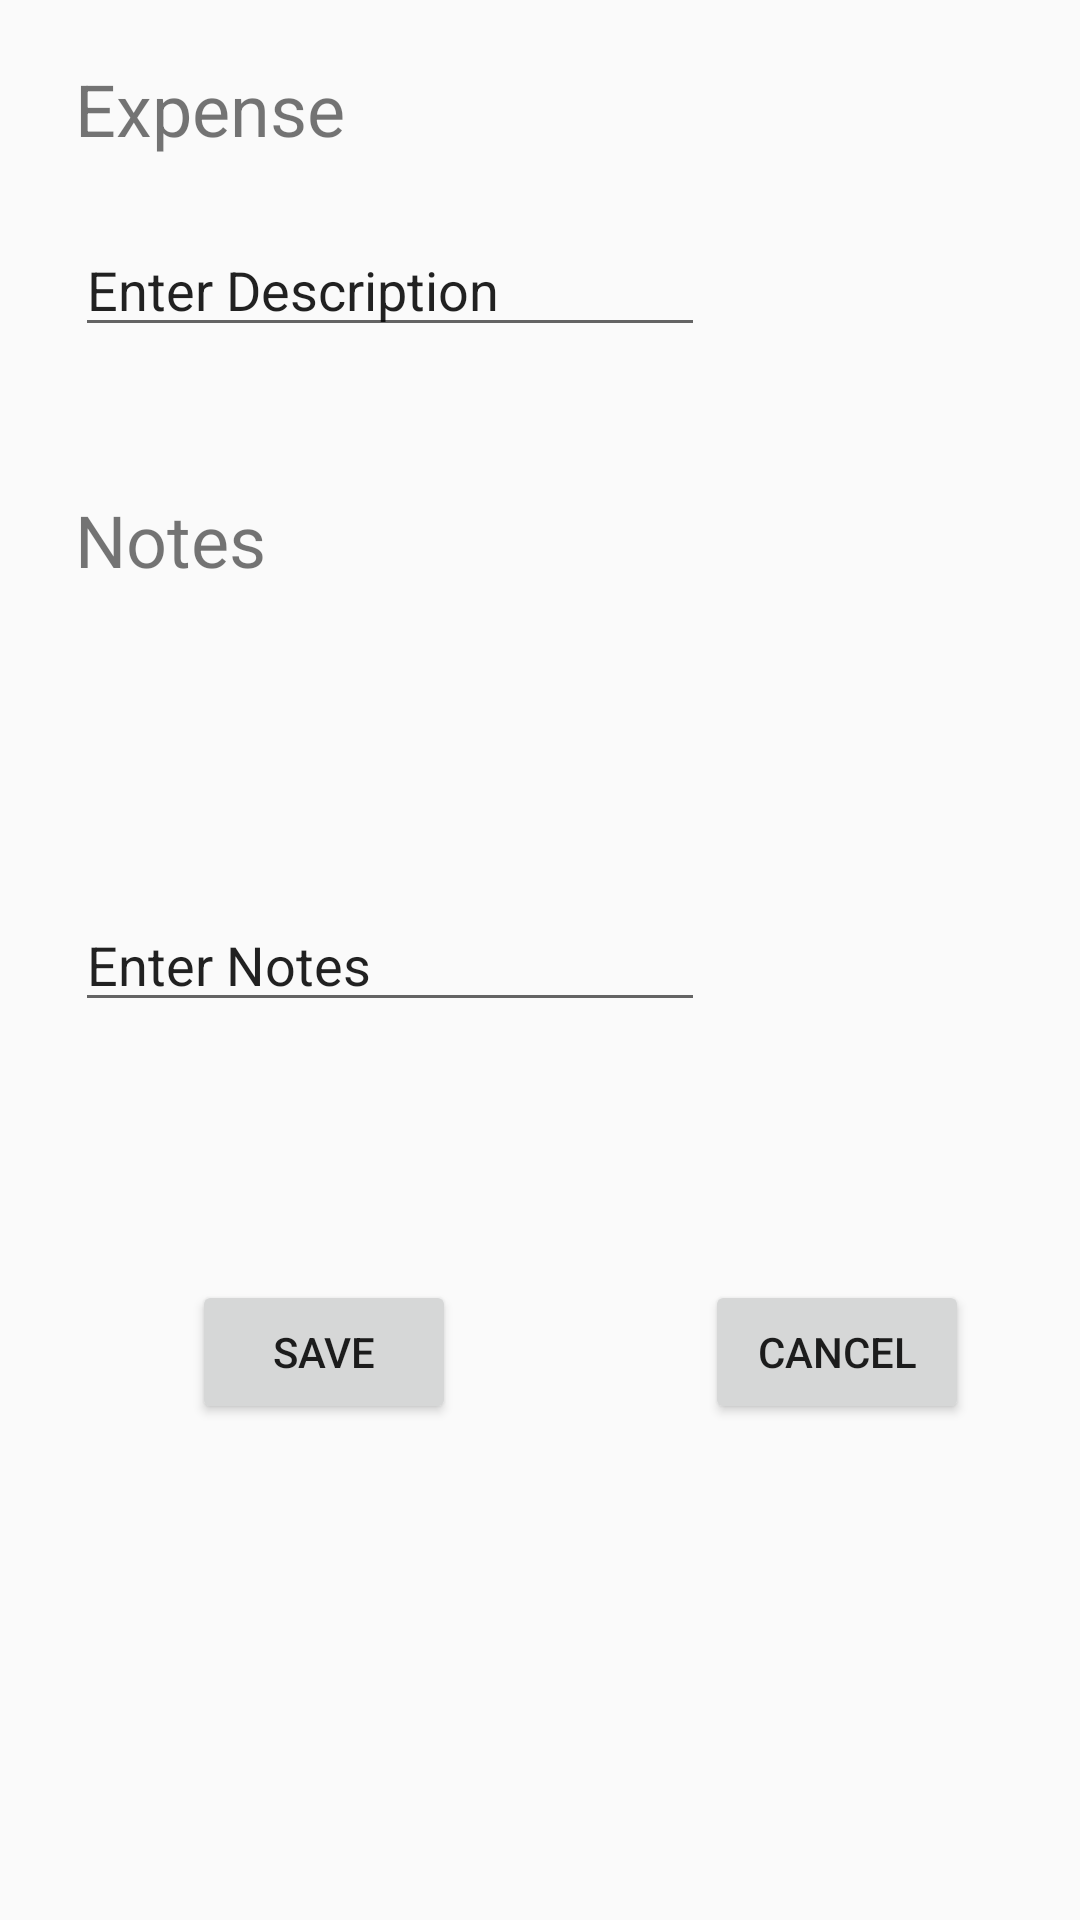

This screen was rendered from an Android layout file. Write that file and the resources it references.
<!-- AndroidManifest.xml: application theme AppTheme -->
<!-- res/layout/add_expense_activity.xml -->
<?xml version="1.0" encoding="utf-8"?>
<LinearLayout xmlns:android="http://schemas.android.com/apk/res/android"
    android:orientation="vertical" android:layout_width="match_parent"
    android:layout_height="match_parent">

    <RelativeLayout
        android:layout_width="match_parent"
        android:layout_height="match_parent">

        <TextView
            android:id="@+id/title"
            android:layout_width="wrap_content"
            android:layout_height="wrap_content"
            android:layout_alignParentLeft="true"
            android:layout_alignParentStart="true"
            android:layout_alignParentTop="true"
            android:layout_marginLeft="25dp"
            android:layout_marginStart="25dp"
            android:layout_marginTop="20dp"
            android:text="@string/expense"
            android:textSize="24sp" />

        <EditText
            android:id="@+id/description"
            android:layout_width="wrap_content"
            android:layout_height="wrap_content"
            android:layout_alignLeft="@+id/title"
            android:layout_alignStart="@+id/title"
            android:layout_below="@+id/title"
            android:layout_marginTop="22dp"
            android:ems="10"
            android:inputType="textPersonName"
            android:text="@string/description" />

        <TextView
            android:id="@+id/notesTitle"
            android:layout_width="wrap_content"
            android:layout_height="wrap_content"
            android:layout_alignLeft="@+id/description"
            android:layout_alignStart="@+id/description"
            android:layout_below="@+id/description"
            android:layout_marginTop="48dp"
            android:text="@string/notesTitle"
            android:textSize="24sp" />

        <EditText
            android:id="@+id/notes"
            android:layout_width="wrap_content"
            android:layout_height="wrap_content"
            android:layout_alignLeft="@+id/notesTitle"
            android:layout_alignStart="@+id/notesTitle"
            android:layout_centerVertical="true"
            android:ems="10"
            android:inputType="textPersonName"
            android:text="@string/notes" />

        <Button
            android:id="@+id/save"
            android:layout_width="wrap_content"
            android:layout_height="wrap_content"
            android:layout_marginLeft="39dp"
            android:layout_marginStart="39dp"
            android:layout_marginTop="86dp"
            android:text="@string/save"
            android:layout_below="@+id/notes"
            android:layout_alignLeft="@+id/notes"
            android:layout_alignStart="@+id/notes" />

        <Button
            android:id="@+id/cancel"
            android:layout_width="wrap_content"
            android:layout_height="wrap_content"
            android:text="@string/cancel"
            android:layout_alignBaseline="@+id/save"
            android:layout_alignBottom="@+id/save"
            android:layout_toRightOf="@+id/notes"
            android:layout_toEndOf="@+id/notes" />
    </RelativeLayout>
</LinearLayout>
<!-- resources referenced by this layout -->
<resources>
  <string name="cancel">Cancel</string>
  <string name="description">Enter Description</string>
  <string name="expense">Expense</string>
  <string name="notes">Enter Notes</string>
  <string name="notesTitle">Notes</string>
  <string name="save">Save</string>
  <style name="AppTheme" parent="Theme.AppCompat.Light.DarkActionBar">
          
          <item name="colorPrimary">@color/colorPrimary</item>
          <item name="colorPrimaryDark">@color/colorPrimaryDark</item>
          <item name="colorAccent">@color/colorAccent</item>
      </style>
  <color name="colorPrimary">#3F51B5</color>
  <color name="colorPrimaryDark">#303F9F</color>
  <color name="colorAccent">#FF4081</color>
</resources>
